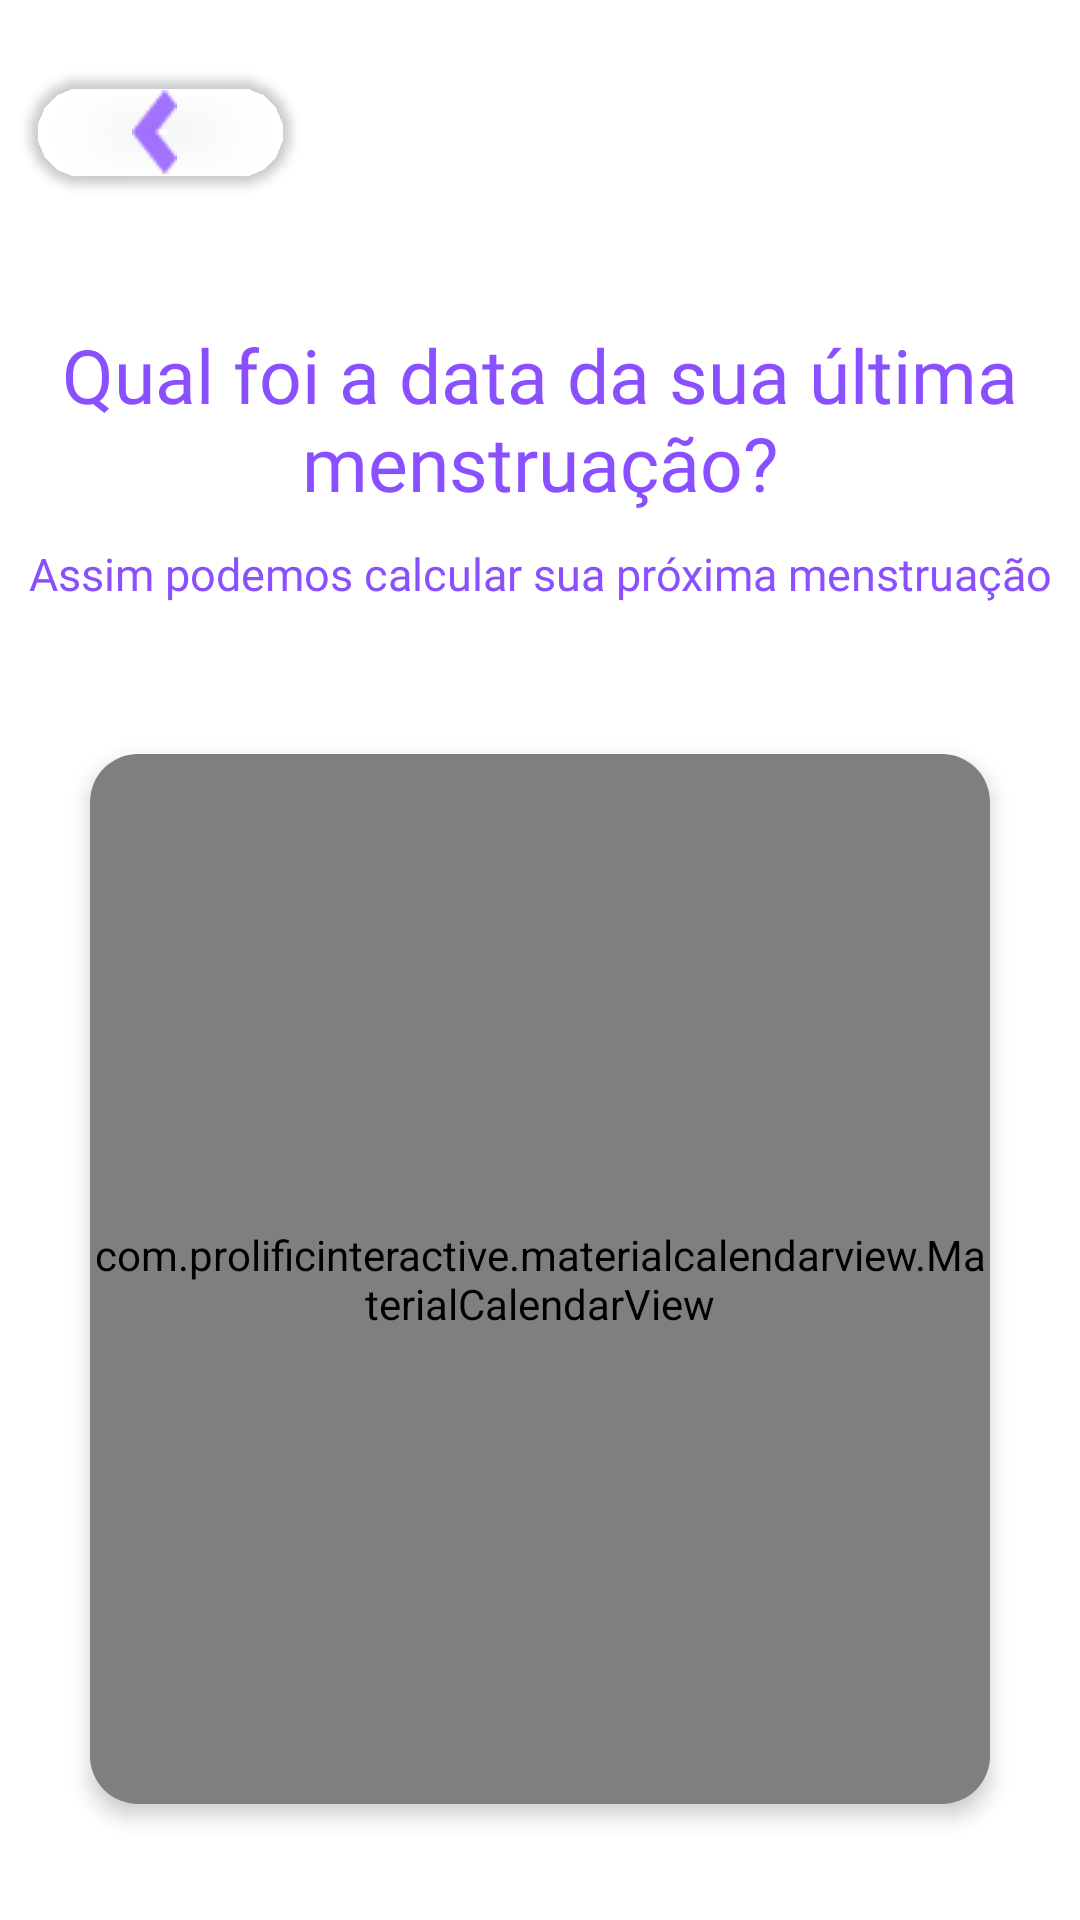

Produce the Android XML layout that renders to this screen, including the resource entries it uses.
<!-- AndroidManifest.xml: application theme Theme.MyApplication -->
<!-- res/layout/activity_cadastro_2.xml -->
<androidx.constraintlayout.widget.ConstraintLayout xmlns:android="http://schemas.android.com/apk/res/android"
    xmlns:app="http://schemas.android.com/apk/res-auto"
    xmlns:tools="http://schemas.android.com/tools"
    android:layout_width="match_parent"
    android:layout_height="match_parent"
    android:background="#FFFFFF">

    
    <com.google.android.material.button.MaterialButton
        android:id="@+id/back_button"
        android:layout_width="wrap_content"
        android:layout_height="wrap_content"
        android:layout_marginStart="10dp"
        android:layout_marginTop="20dp"
        android:backgroundTint="@android:color/transparent"
        android:contentDescription="Voltar"
        app:icon="@drawable/vector"
        app:iconTint="#8A50FF"
        app:iconGravity="textStart"
        app:iconPadding="5dp"
        app:cornerRadius="100dp"
        app:strokeColor="@android:color/transparent"
        app:strokeWidth="0dp"
        app:layout_constraintStart_toStartOf="parent"
        app:layout_constraintTop_toTopOf="parent"/>

    
    <com.google.android.material.textview.MaterialTextView
        android:id="@+id/txt_pergunta_data"
        android:layout_width="wrap_content"
        android:layout_height="wrap_content"
        android:layout_marginTop="40dp"
        android:fontFamily="@font/kurale"
        android:text="Qual foi a data da sua última menstruação?"
        android:textColor="#8A50FF"
        android:textSize="25sp"
        android:gravity="center"
        app:layout_constraintTop_toBottomOf="@+id/back_button"
        app:layout_constraintStart_toStartOf="parent"
        app:layout_constraintEnd_toEndOf="parent" />

    
    <com.google.android.material.textview.MaterialTextView
        android:id="@+id/txt_descricao"
        android:layout_width="350dp"
        android:layout_height="wrap_content"
        android:layout_margin="10dp"
        android:fontFamily="@font/kurale"
        android:text="Assim podemos calcular sua próxima menstruação"
        android:textColor="#8A50FF"
        android:textSize="15sp"
        android:gravity="center"
        app:layout_constraintTop_toBottomOf="@id/txt_pergunta_data"
        app:layout_constraintStart_toStartOf="parent"
        app:layout_constraintEnd_toEndOf="parent" />


    <com.google.android.material.card.MaterialCardView
        android:id="@+id/cardView"
        android:layout_width="match_parent"
        android:layout_height="350dp"
        android:layout_marginStart="30dp"
        android:layout_marginEnd="30dp"
        android:layout_marginTop="50dp"
        app:cardCornerRadius="16dp"
        app:cardElevation="4dp"
        app:layout_constraintTop_toBottomOf="@+id/txt_descricao"
        app:layout_constraintStart_toStartOf="parent"
        app:layout_constraintEnd_toEndOf="parent">

        <com.prolificinteractive.materialcalendarview.MaterialCalendarView
            android:id="@+id/calendarView"
            android:layout_width="match_parent"
            android:layout_height="match_parent"
            android:dateTextAppearance="@style/CalenderViewDateCustomText"
            android:weekDayTextAppearance="@color/black"/>

    </com.google.android.material.card.MaterialCardView>


    <com.google.android.material.card.MaterialCardView
        android:id="@+id/card_buttons"
        android:layout_width="match_parent"
        android:layout_height="wrap_content"
        android:layout_marginTop="60dp"
        app:cardCornerRadius="16dp"
        app:cardElevation="0dp"
        app:layout_constraintTop_toBottomOf="@+id/cardView"
        app:layout_constraintStart_toStartOf="parent"
        app:layout_constraintEnd_toEndOf="parent">

    <GridLayout
        android:id="@+id/gridLayout2"
        android:layout_width="match_parent"
        android:layout_height="wrap_content"
        android:columnCount="2"
        android:rowCount="1">

            
            <com.google.android.material.button.MaterialButton
                android:id="@+id/nao_sei"
                android:layout_width="0dp"
                android:layout_height="wrap_content"
                android:layout_columnWeight="1"
                android:layout_marginEnd="35dp"
                android:layout_marginStart="35dp"
                app:backgroundTint="#F6F6F6"
                android:fontFamily="@font/kurale"
                android:text="Não sei"
                android:textAllCaps="false"
                android:textColor="@color/purple_500"
                android:textSize="22sp" />

            
            <com.google.android.material.button.MaterialButton
                android:id="@+id/btn_seguinte"
                android:layout_width="0dp"
                android:layout_height="wrap_content"
                android:layout_columnWeight="1"
                android:layout_marginStart="35dp"
                android:layout_marginEnd="35dp"
                app:backgroundTint="#8A50FF"
                android:fontFamily="@font/kurale"
                android:text="Seguinte"
                android:textAllCaps="false"
                android:textColor="#FFFFFF"
                android:textSize="22sp" />

        </GridLayout>
    </com.google.android.material.card.MaterialCardView>

</androidx.constraintlayout.widget.ConstraintLayout>
<!-- resources referenced by this layout -->
<resources>
  <color name="black">#FF000000</color>
  <color name="purple_500">#FF6200EE</color>
  <!-- drawable vector: png bitmap (drawable, 570 bytes) -->
  <style name="CalenderViewDateCustomText">
          <item name="android:textColor">#8C52FF</item>
          <item name="android:textSize">16sp</item>
      </style>
  <style name="Theme.MyApplication" parent="Theme.MaterialComponents.DayNight.NoActionBar">
          
          <item name="colorPrimary">@color/purple_500</item>
          <item name="colorPrimaryVariant">@color/purple_700</item>
          <item name="colorOnPrimary">@color/white</item>
          
          <item name="colorSecondary">@color/teal_200</item>
          <item name="colorSecondaryVariant">@color/teal_700</item>
          <item name="colorOnSecondary">@color/black</item>
          
          <item name="android:statusBarColor">?attr/colorPrimaryVariant</item>
          
          <item name="android:windowNoTitle">true</item>
          <item name="windowActionBar">false</item>
          <item name="android:windowActionBar">false</item>
      </style>
  <color name="purple_700">#FF3700B3</color>
  <color name="white">#FFFFFFFF</color>
  <color name="teal_200">#FF03DAC5</color>
  <color name="teal_700">#FF018786</color>
</resources>
